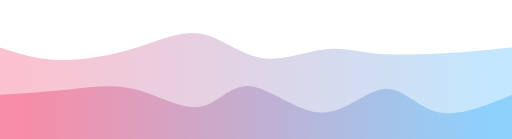
t = 0.00 s
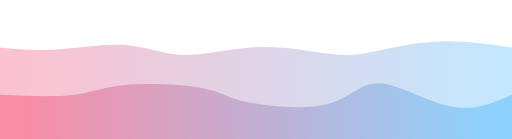
t = 0.75 s
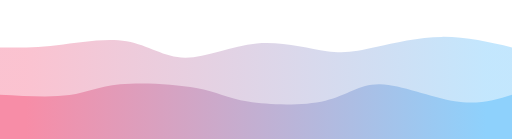
t = 1.25 s
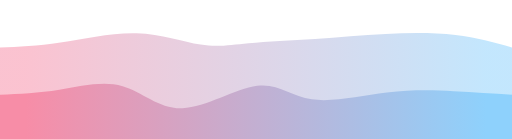
t = 2.00 s
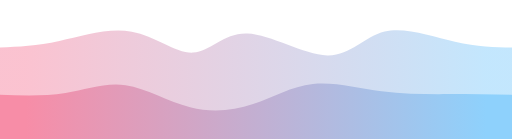
t = 2.75 s
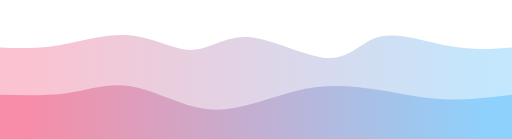
t = 3.25 s

The animated SVG that drew these frames (rendered in a browser with its animation timeline set to each time). Animation: 2 CSS @keyframes rules; one cycle of 4.00 s, repeats indefinitely.

<svg width="100%" height="100%" id="svg" viewBox="0 0 1440 390" xmlns="http://www.w3.org/2000/svg"
  class="transition duration-300 ease-in-out delay-150">
  <style>
    /* Turn this svg by 45 deg */
    /* svg {
      transform: rotate(60deg);
    } */

    .path-0 {
      animation: pathAnim-0 4s;
      animation-timing-function: linear;
      animation-iteration-count: infinite;
    }

    @keyframes pathAnim-0 {
      0% {
        d: path("M 0,400 C 0,400 0,133 0,133 C 49.896354933726045,149.53405743740797 99.79270986745209,166.0681148748159 164,168 C 228.2072901325479,169.9318851251841 306.7255154639176,157.26159793814432 376,136 C 445.2744845360824,114.73840206185568 505.30522827687776,84.88549337260676 562,94 C 618.6947717231222,103.11450662739324 672.0535714285714,151.1964285714286 732,162 C 791.9464285714286,172.8035714285714 858.4804860088365,146.3287923416789 909,139 C 959.5195139911635,131.6712076583211 994.0244845360826,143.48840206185568 1046,149 C 1097.9755154639174,154.51159793814432 1167.4215758468335,153.71759941089837 1236,150 C 1304.5784241531665,146.28240058910163 1372.2892120765832,139.6412002945508 1440,133 C 1440,133 1440,400 1440,400 Z");
      }

      25% {
        d: path("M 0,400 C 0,400 0,133 0,133 C 48.230854197349046,134.0307437407953 96.46170839469809,135.06148748159058 157,129 C 217.5382916053019,122.93851251840942 290.38402061855663,109.78479381443299 347,123 C 403.61597938144337,136.215206185567 444.0022091310751,175.79933726067748 506,174 C 567.9977908689249,172.20066273932252 651.6071428571429,129.01785714285714 730,122 C 808.3928571428571,114.98214285714286 881.5692194403534,144.12923416789397 930,155 C 978.4307805596466,165.87076583210603 1002.1159793814434,158.46520618556698 1048,144 C 1093.8840206185566,129.53479381443302 1161.9668630338733,108.00994108983801 1231,105 C 1300.0331369661267,101.99005891016199 1370.0165684830633,117.495029455081 1440,133 C 1440,133 1440,400 1440,400 Z");
      }

      50% {
        d: path("M 0,400 C 0,400 0,133 0,133 C 52.29620765832108,131.01233431516937 104.59241531664216,129.02466863033874 170,119 C 235.40758468335784,108.97533136966126 313.92654639175254,90.91365979381442 384,93 C 454.07345360824746,95.08634020618558 515.7013991163477,117.32069219440356 564,125 C 612.2986008836523,132.67930780559644 647.2678571428571,125.80357142857142 699,121 C 750.7321428571429,116.19642857142858 819.2271723122238,113.46502209131076 886,109 C 952.7728276877762,104.53497790868924 1017.8234536082473,98.33634020618557 1085,95 C 1152.1765463917527,91.66365979381443 1221.4790132547867,91.18961708394697 1281,98 C 1340.5209867452133,104.81038291605303 1390.2604933726066,118.90519145802651 1440,133 C 1440,133 1440,400 1440,400 Z");
      }

      75% {
        d: path("M 0,400 C 0,400 0,133 0,133 C 51.84112665684832,130.36634756995582 103.68225331369663,127.73269513991163 166,113 C 228.31774668630337,98.26730486008837 301.1121134020619,71.43556701030927 366,87 C 430.8878865979381,102.56443298969073 487.869293078056,160.52503681885125 536,155 C 584.130706921944,149.47496318114875 623.4107142857142,80.46428571428571 694,85 C 764.5892857142858,89.53571428571429 866.4878497790868,167.61782032400592 932,171 C 997.5121502209132,174.38217967599408 1026.6378865979382,103.06443298969072 1081,86 C 1135.3621134020618,68.93556701030928 1214.9606038291606,106.12444771723122 1279,123 C 1343.0393961708394,139.87555228276878 1391.5196980854198,136.4377761413844 1440,133 C 1440,133 1440,400 1440,400 Z");
      }

      100% {
        d: path("M 0,400 C 0,400 0,133 0,133 C 49.896354933726045,149.53405743740797 99.79270986745209,166.0681148748159 164,168 C 228.2072901325479,169.9318851251841 306.7255154639176,157.26159793814432 376,136 C 445.2744845360824,114.73840206185568 505.30522827687776,84.88549337260676 562,94 C 618.6947717231222,103.11450662739324 672.0535714285714,151.1964285714286 732,162 C 791.9464285714286,172.8035714285714 858.4804860088365,146.3287923416789 909,139 C 959.5195139911635,131.6712076583211 994.0244845360826,143.48840206185568 1046,149 C 1097.9755154639174,154.51159793814432 1167.4215758468335,153.71759941089837 1236,150 C 1304.5784241531665,146.28240058910163 1372.2892120765832,139.6412002945508 1440,133 C 1440,133 1440,400 1440,400 Z");
      }
    }
  </style>
  <defs>
    <linearGradient id="gradient" x1="0%" y1="50%" x2="100%" y2="50%">
      <stop offset="5%" stop-color="#F78DA7"></stop>
      <stop offset="95%" stop-color="#8ED1FC"></stop>
    </linearGradient>
  </defs>
  <path
    d="M 0,400 C 0,400 0,133 0,133 C 49.896354933726045,149.53405743740797 99.79270986745209,166.0681148748159 164,168 C 228.2072901325479,169.9318851251841 306.7255154639176,157.26159793814432 376,136 C 445.2744845360824,114.73840206185568 505.30522827687776,84.88549337260676 562,94 C 618.6947717231222,103.11450662739324 672.0535714285714,151.1964285714286 732,162 C 791.9464285714286,172.8035714285714 858.4804860088365,146.3287923416789 909,139 C 959.5195139911635,131.6712076583211 994.0244845360826,143.48840206185568 1046,149 C 1097.9755154639174,154.51159793814432 1167.4215758468335,153.71759941089837 1236,150 C 1304.5784241531665,146.28240058910163 1372.2892120765832,139.6412002945508 1440,133 C 1440,133 1440,400 1440,400 Z"
    stroke="none" stroke-width="0" fill="url(#gradient)" fill-opacity="0.53"
    class="transition-all duration-300 ease-in-out delay-150 path-0"></path>
  <style>
    .path-1 {
      animation: pathAnim-1 4s;
      animation-timing-function: linear;
      animation-iteration-count: infinite;
    }

    @keyframes pathAnim-1 {
      0% {
        d: path("M 0,400 C 0,400 0,266 0,266 C 66.43133284241532,261.8306332842415 132.86266568483063,257.66126656848303 196,251 C 259.13733431516937,244.33873343151694 318.98067010309273,235.18556701030928 382,251 C 445.01932989690727,266.8144329896907 511.2146539027983,307.5964653902798 562,300 C 612.7853460972017,292.4035346097202 648.1607142857142,236.42857142857144 704,242 C 759.8392857142858,247.57142857142856 836.1424889543447,314.6892488954345 904,316 C 971.8575110456553,317.3107511045655 1031.2693298969073,252.81443298969074 1082,249 C 1132.7306701030927,245.18556701030926 1174.7801914580266,302.0530191458027 1233,315 C 1291.2198085419734,327.9469808541973 1365.6099042709866,296.9734904270987 1440,266 C 1440,266 1440,400 1440,400 Z");
      }

      25% {
        d: path("M 0,400 C 0,400 0,266 0,266 C 78.36229749631812,271.9363033873343 156.72459499263624,277.87260677466867 205,272 C 253.27540500736376,266.12739322533133 271.4639175257731,248.44587628865978 335,235 C 398.5360824742269,221.55412371134022 507.4197349042711,212.34388807069223 565,228 C 622.5802650957289,243.65611192930777 628.8571428571429,284.1785714285714 689,300 C 749.1428571428571,315.8214285714286 863.1516936671577,306.94182621502216 928,284 C 992.8483063328423,261.05817378497784 1008.5360824742268,224.05412371134017 1063,229 C 1117.4639175257732,233.94587628865983 1210.7039764359351,280.8416789396171 1280,294 C 1349.2960235640649,307.1583210603829 1394.6480117820324,286.5791605301914 1440,266 C 1440,266 1440,400 1440,400 Z");
      }

      50% {
        d: path("M 0,400 C 0,400 0,266 0,266 C 54.0509941089838,263.70195139911635 108.1019882179676,261.4039027982327 167,252 C 225.8980117820324,242.59609720176726 289.6430412371134,226.08634020618553 345,242 C 400.3569587628866,257.9136597938145 447.3258468335788,306.2507363770251 513,304 C 578.6741531664212,301.7492636229749 663.0535714285714,248.91071428571425 723,241 C 782.9464285714286,233.08928571428575 818.4598674521353,270.10640648011787 877,279 C 935.5401325478647,287.89359351988213 1017.1069587628867,268.6636597938144 1088,260 C 1158.8930412371133,251.3363402061856 1219.1122974963182,253.23895434462446 1276,256 C 1332.8877025036818,258.76104565537554 1386.443851251841,262.38052282768774 1440,266 C 1440,266 1440,400 1440,400 Z");
      }

      75% {
        d: path("M 0,400 C 0,400 0,266 0,266 C 66.08965390279822,269.6977172312224 132.17930780559644,273.39543446244477 190,264 C 247.82069219440356,254.6045655375552 297.3724226804124,232.11597938144328 356,238 C 414.6275773195876,243.88402061855672 482.3310014727541,278.14064801178205 542,300 C 601.6689985272459,321.85935198821795 653.3035714285714,331.32142857142856 708,309 C 762.6964285714286,286.67857142857144 820.4547128129603,232.5736377025037 881,221 C 941.5452871870397,209.4263622974963 1004.8775773195873,240.3840206185567 1068,255 C 1131.1224226804127,269.6159793814433 1194.0349779086896,267.8902798232695 1256,267 C 1317.9650220913104,266.1097201767305 1378.9825110456552,266.0548600883652 1440,266 C 1440,266 1440,400 1440,400 Z");
      }

      100% {
        d: path("M 0,400 C 0,400 0,266 0,266 C 66.43133284241532,261.8306332842415 132.86266568483063,257.66126656848303 196,251 C 259.13733431516937,244.33873343151694 318.98067010309273,235.18556701030928 382,251 C 445.01932989690727,266.8144329896907 511.2146539027983,307.5964653902798 562,300 C 612.7853460972017,292.4035346097202 648.1607142857142,236.42857142857144 704,242 C 759.8392857142858,247.57142857142856 836.1424889543447,314.6892488954345 904,316 C 971.8575110456553,317.3107511045655 1031.2693298969073,252.81443298969074 1082,249 C 1132.7306701030927,245.18556701030926 1174.7801914580266,302.0530191458027 1233,315 C 1291.2198085419734,327.9469808541973 1365.6099042709866,296.9734904270987 1440,266 C 1440,266 1440,400 1440,400 Z");
      }
    }
  </style>
  <defs>
    <linearGradient id="gradient" x1="0%" y1="50%" x2="100%" y2="50%">
      <stop offset="5%" stop-color="#F78DA7"></stop>
      <stop offset="95%" stop-color="#8ED1FC"></stop>
    </linearGradient>
  </defs>
  <path
    d="M 0,400 C 0,400 0,266 0,266 C 66.43133284241532,261.8306332842415 132.86266568483063,257.66126656848303 196,251 C 259.13733431516937,244.33873343151694 318.98067010309273,235.18556701030928 382,251 C 445.01932989690727,266.8144329896907 511.2146539027983,307.5964653902798 562,300 C 612.7853460972017,292.4035346097202 648.1607142857142,236.42857142857144 704,242 C 759.8392857142858,247.57142857142856 836.1424889543447,314.6892488954345 904,316 C 971.8575110456553,317.3107511045655 1031.2693298969073,252.81443298969074 1082,249 C 1132.7306701030927,245.18556701030926 1174.7801914580266,302.0530191458027 1233,315 C 1291.2198085419734,327.9469808541973 1365.6099042709866,296.9734904270987 1440,266 C 1440,266 1440,400 1440,400 Z"
    stroke="none" stroke-width="0" fill="url(#gradient)" fill-opacity="1"
    class="transition-all duration-300 ease-in-out delay-150 path-1"></path>
</svg>
